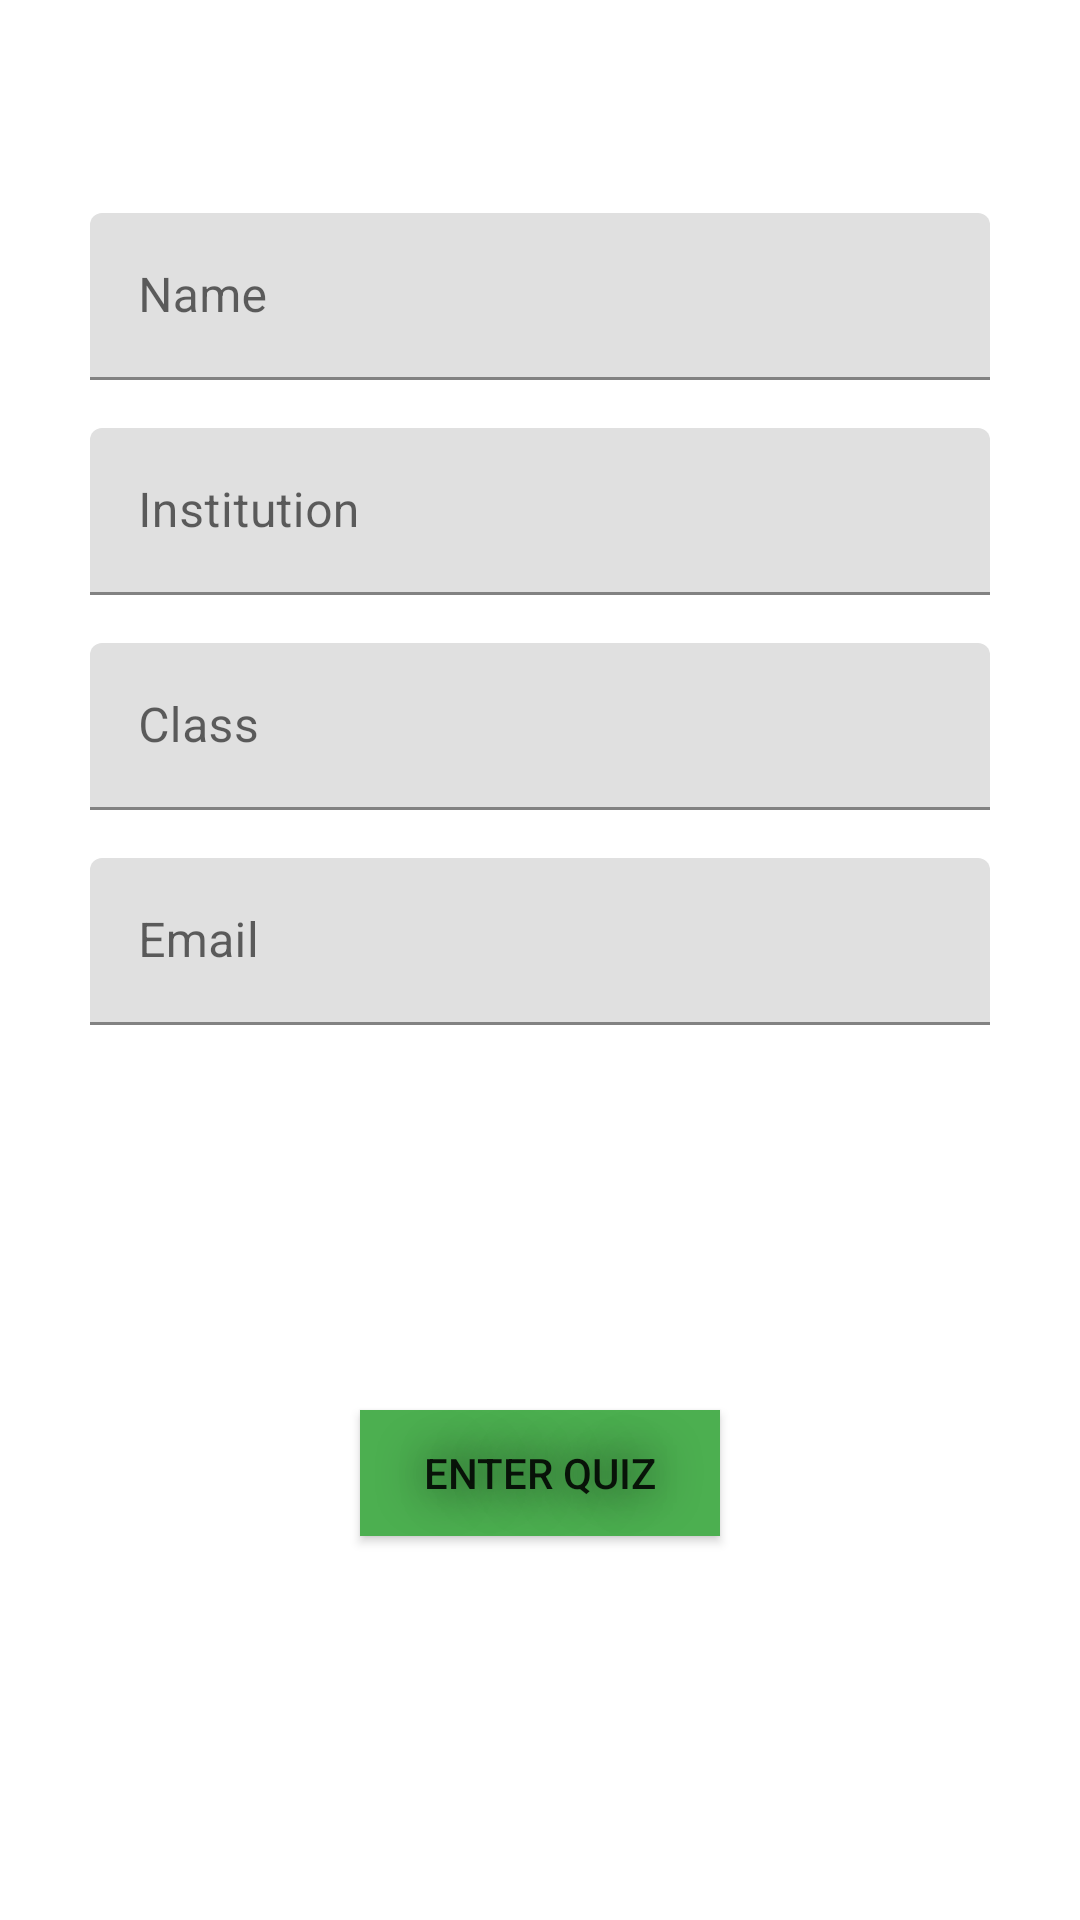

Here is an Android app screen rendered from its layout file. Give the layout XML and the strings, colors and styles it references.
<!-- AndroidManifest.xml: application theme Theme.ZenithQuiz -->
<!-- res/layout/activity_sign_up.xml -->
<?xml version="1.0" encoding="utf-8"?>
<androidx.constraintlayout.widget.ConstraintLayout xmlns:android="http://schemas.android.com/apk/res/android"
    xmlns:app="http://schemas.android.com/apk/res-auto"
    xmlns:tools="http://schemas.android.com/tools"
    android:layout_width="match_parent"
    android:layout_height="match_parent"
    tools:context=".Sign_up_activity">


    <com.google.android.material.textfield.TextInputLayout
        android:id="@+id/textInputLayout2"
        android:layout_width="match_parent"
        android:layout_height="wrap_content"
        app:layout_constraintBottom_toBottomOf="parent"
        app:layout_constraintTop_toTopOf="parent"
        app:layout_constraintVertical_bias="0.097"
        tools:layout_editor_absoluteX="-40dp">

        <com.google.android.material.textfield.TextInputEditText
            android:id="@+id/username_input"
            android:layout_width="match_parent"
            android:layout_height="wrap_content"
            android:layout_marginHorizontal="30dp"
            android:layout_marginTop="16dp"
            android:hint="Name" />
    </com.google.android.material.textfield.TextInputLayout>

    <com.google.android.material.textfield.TextInputLayout
        android:id="@+id/textInputLayout3"
        android:layout_width="match_parent"
        android:layout_height="wrap_content"
        app:layout_constraintEnd_toEndOf="parent"
        app:layout_constraintTop_toBottomOf="@+id/textInputLayout2">

        <com.google.android.material.textfield.TextInputEditText
            android:id="@+id/institute_input"
            android:layout_width="match_parent"
            android:layout_height="wrap_content"
            android:layout_marginHorizontal="30dp"
            android:layout_marginTop="16dp"
            android:hint="Institution" />
    </com.google.android.material.textfield.TextInputLayout>

    <com.google.android.material.textfield.TextInputLayout
        android:id="@+id/textInputLayout4"
        android:layout_width="match_parent"
        android:layout_height="wrap_content"
        app:layout_constraintEnd_toEndOf="parent"
        app:layout_constraintStart_toStartOf="parent"
        app:layout_constraintTop_toBottomOf="@+id/textInputLayout3">

        <com.google.android.material.textfield.TextInputEditText
            android:id="@+id/class_input"
            android:layout_width="match_parent"
            android:layout_height="wrap_content"
            android:layout_marginHorizontal="30dp"
            android:layout_marginTop="16dp"
            android:hint="Class" />
    </com.google.android.material.textfield.TextInputLayout>

    <com.google.android.material.textfield.TextInputLayout
        android:id="@+id/textInputLayout5"
        android:layout_width="match_parent"
        android:layout_height="wrap_content"
        app:layout_constraintEnd_toEndOf="parent"
        app:layout_constraintStart_toStartOf="parent"
        app:layout_constraintTop_toBottomOf="@+id/textInputLayout4">

        <com.google.android.material.textfield.TextInputEditText
            android:id="@+id/email_input"
            android:inputType="textEmailAddress"
            android:layout_width="match_parent"
            android:layout_height="wrap_content"
            android:layout_marginHorizontal="30dp"
            android:layout_marginTop="16dp"
            android:hint="Email" />
    </com.google.android.material.textfield.TextInputLayout>

    <androidx.appcompat.widget.AppCompatButton
        android:layout_width="120dp"
        android:layout_height="42dp"
        android:text="Enter Quiz"
        android:onClick="onSignIn"
        android:background="#4CAF50"
        app:layout_constraintBottom_toBottomOf="parent"
        app:layout_constraintEnd_toEndOf="parent"
        android:shadowColor="@color/black"
        android:shadowRadius="40"
        android:shadowDx="0"
        android:shadowDy="0"
        app:layout_constraintStart_toStartOf="parent"
        app:layout_constraintTop_toBottomOf="@+id/textInputLayout5" />
</androidx.constraintlayout.widget.ConstraintLayout>
<!-- resources referenced by this layout -->
<resources>
  <color name="black">#FF000000</color>
  <style name="Theme.ZenithQuiz" parent="Theme.MaterialComponents.DayNight.NoActionBar">
          
          <item name="colorPrimary">@color/purple_500</item>
          <item name="colorPrimaryVariant">@color/purple_700</item>
          <item name="colorOnPrimary">@color/white</item>
          
          <item name="colorSecondary">@color/teal_200</item>
          <item name="colorSecondaryVariant">@color/teal_700</item>
          <item name="colorOnSecondary">@color/black</item>
          
          <item name="android:statusBarColor">?attr/colorPrimaryVariant</item>
          
      </style>
  <color name="purple_500">#222222</color>
  <color name="purple_700">#101010</color>
  <color name="white">#FFFFFFFF</color>
  <color name="teal_200">#FF03DAC5</color>
  <color name="teal_700">#FF018786</color>
</resources>
